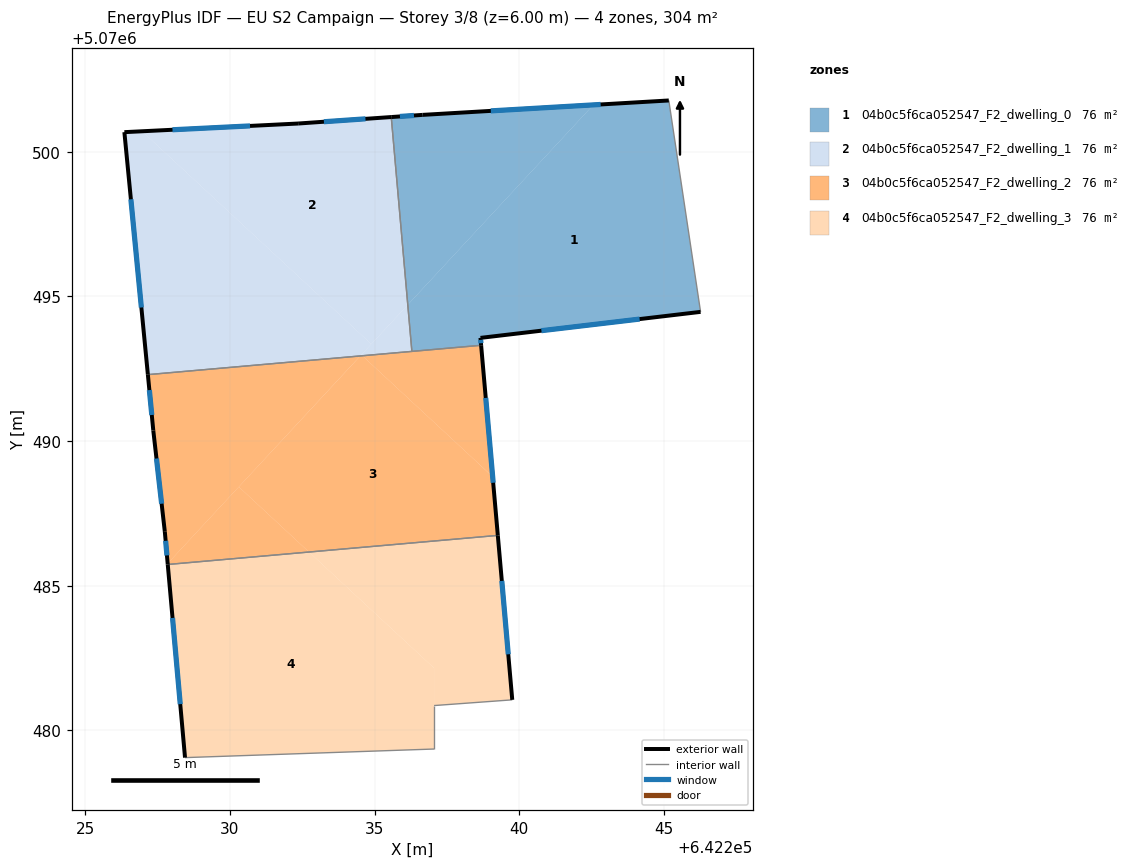
=== STOREY PLAN SPEC (per zone: floor XY polygon, exterior-wall plan segments, windows/doors) ===
zone 1: 04b0c5f6ca052547_F2_dwelling_0  (75.9 m²)
  floor: (642245.17, 5070501.77) (642246.26, 5070494.47) (642238.66, 5070493.57) (642238.68, 5070493.31) (642236.29, 5070493.10) (642236.15, 5070494.71) (642242.56, 5070501.62)
  floor: (642242.56, 5070501.62) (642236.15, 5070494.71) (642235.57, 5070501.20) (642236.66, 5070501.27)
  exterior wall: (642238.66, 5070493.57) – (642246.26, 5070494.47)  [7.7 m]
    window: (642240.76, 5070493.82) – (642244.16, 5070494.22)  [4.6 m²]
  exterior wall: (642238.68, 5070493.31) – (642238.66, 5070493.57)  [0.3 m]
    window: (642238.67, 5070493.38) – (642238.66, 5070493.50)  [0.2 m²]
  exterior wall: (642236.66, 5070501.27) – (642235.57, 5070501.20)  [1.1 m]
    window: (642236.36, 5070501.25) – (642235.87, 5070501.22)  [0.6 m²]
  exterior wall: (642245.17, 5070501.77) – (642236.66, 5070501.27)  [8.5 m]
    window: (642242.81, 5070501.63) – (642239.01, 5070501.41)  [5.1 m²]
  interior walls: 3
zone 2: 04b0c5f6ca052547_F2_dwelling_1  (75.9 m²)
  floor: (642235.57, 5070501.20) (642236.15, 5070494.71) (642234.89, 5070493.35) (642226.96, 5070500.71) (642232.36, 5070500.97)
  floor: (642234.89, 5070493.35) (642234.50, 5070492.94) (642227.16, 5070492.30) (642226.35, 5070500.68) (642226.96, 5070500.71)
  floor: (642236.15, 5070494.71) (642236.29, 5070493.10) (642234.58, 5070492.95) (642234.54, 5070492.98) (642234.50, 5070492.94)
  exterior wall: (642226.35, 5070500.68) – (642227.16, 5070492.30)  [8.4 m]
    window: (642226.58, 5070498.36) – (642226.94, 5070494.62)  [5.0 m²]
  exterior wall: (642232.36, 5070500.97) – (642226.35, 5070500.68)  [6.0 m]
    window: (642230.69, 5070500.89) – (642228.01, 5070500.76)  [3.6 m²]
  exterior wall: (642235.57, 5070501.20) – (642232.36, 5070500.97)  [3.2 m]
    window: (642234.68, 5070501.14) – (642233.25, 5070501.04)  [1.9 m²]
  interior walls: 2
zone 3: 04b0c5f6ca052547_F2_dwelling_2  (75.9 m²)
  floor: (642234.50, 5070492.94) (642227.85, 5070485.77) (642227.75, 5070486.87) (642227.35, 5070490.37) (642227.16, 5070492.30)
  floor: (642238.68, 5070493.31) (642239.08, 5070488.77) (642234.58, 5070492.95)
  floor: (642238.46, 5070489.34) (642239.08, 5070488.77) (642239.26, 5070486.74) (642232.73, 5070486.17) (642230.31, 5070488.42) (642234.51, 5070492.94) (642234.58, 5070492.95)
  floor: (642232.73, 5070486.17) (642227.85, 5070485.74) (642227.85, 5070485.77) (642230.31, 5070488.42)
  exterior wall: (642239.26, 5070486.74) – (642238.68, 5070493.31)  [6.6 m]
    window: (642239.10, 5070488.56) – (642238.84, 5070491.49)  [3.9 m²]
  exterior wall: (642227.75, 5070486.87) – (642227.85, 5070485.74)  [1.1 m]
    window: (642227.78, 5070486.55) – (642227.82, 5070486.05)  [0.7 m²]
  exterior wall: (642227.35, 5070490.37) – (642227.75, 5070486.87)  [3.5 m]
    window: (642227.46, 5070489.40) – (642227.64, 5070487.84)  [2.1 m²]
  exterior wall: (642227.16, 5070492.30) – (642227.35, 5070490.37)  [1.9 m]
    window: (642227.21, 5070491.76) – (642227.30, 5070490.90)  [1.2 m²]
  interior walls: 3
zone 4: 04b0c5f6ca052547_F2_dwelling_3  (75.9 m²)
  floor: (642239.26, 5070486.74) (642239.76, 5070481.06) (642237.05, 5070480.86) (642237.05, 5070482.16) (642232.73, 5070486.17)
  floor: (642237.05, 5070482.16) (642237.05, 5070479.36) (642228.45, 5070479.06) (642227.85, 5070485.74) (642232.73, 5070486.17)
  exterior wall: (642227.85, 5070485.74) – (642228.45, 5070479.06)  [6.7 m]
    window: (642228.02, 5070483.89) – (642228.28, 5070480.91)  [4.0 m²]
  exterior wall: (642239.76, 5070481.06) – (642239.26, 5070486.74)  [5.7 m]
    window: (642239.62, 5070482.63) – (642239.40, 5070485.17)  [3.4 m²]
  interior walls: 4

=== DERIVED (storey summary) ===
Building: EU S2 Campaign
Storey: 3 of 8  (floor level z = 6.00 m)
Storey gross floor area: 303.6 m²
Zones on this storey: 4
  - 04b0c5f6ca052547_F2_dwelling_0: floor 75.9 m²; exterior wall 17.5 m (52.6 m²); 4 window(s) 10.5 m²; WWR 19.9%
  - 04b0c5f6ca052547_F2_dwelling_1: floor 75.9 m²; exterior wall 17.7 m (53.0 m²); 3 window(s) 10.6 m²; WWR 19.9%
  - 04b0c5f6ca052547_F2_dwelling_2: floor 75.9 m²; exterior wall 13.2 m (39.6 m²); 4 window(s) 7.9 m²; WWR 19.9%
  - 04b0c5f6ca052547_F2_dwelling_3: floor 75.9 m²; exterior wall 12.4 m (37.2 m²); 2 window(s) 7.4 m²; WWR 19.9%
Zone adjacency (shared interzone walls):
  - 04b0c5f6ca052547_F2_dwelling_0 ↔ 04b0c5f6ca052547_F2_dwelling_1
  - 04b0c5f6ca052547_F2_dwelling_0 ↔ 04b0c5f6ca052547_F2_dwelling_2
  - 04b0c5f6ca052547_F2_dwelling_1 ↔ 04b0c5f6ca052547_F2_dwelling_2
  - 04b0c5f6ca052547_F2_dwelling_2 ↔ 04b0c5f6ca052547_F2_dwelling_3